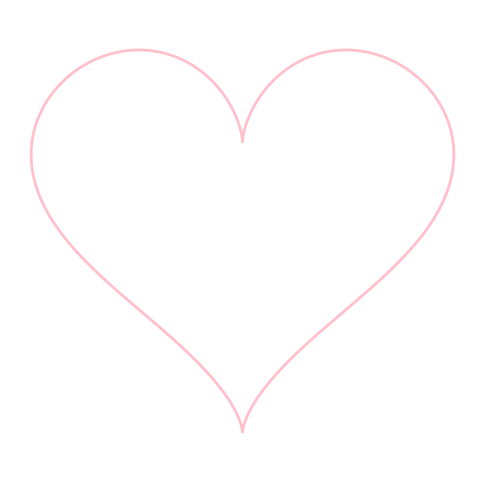

Here is the Python script that generated this plot:
import numpy as np
import matplotlib.pyplot as plt

# Function to define the heart shape
def heart_shape(t):
    x = 16 * np.sin(t) ** 3
    y = 13 * np.cos(t) - 5 * np.cos(2 * t) - 2 * np.cos(3 * t) - np.cos(4 * t)
    return x, y

# Time array for heart shape
t = np.linspace(0, 2 * np.pi, 1000)
x, y = heart_shape(t)

# Plot the heart
plt.figure(figsize=(6, 6))
plt.plot(x, y, color='pink', lw=2)
plt.axis('equal')
plt.axis('off')
plt.show()